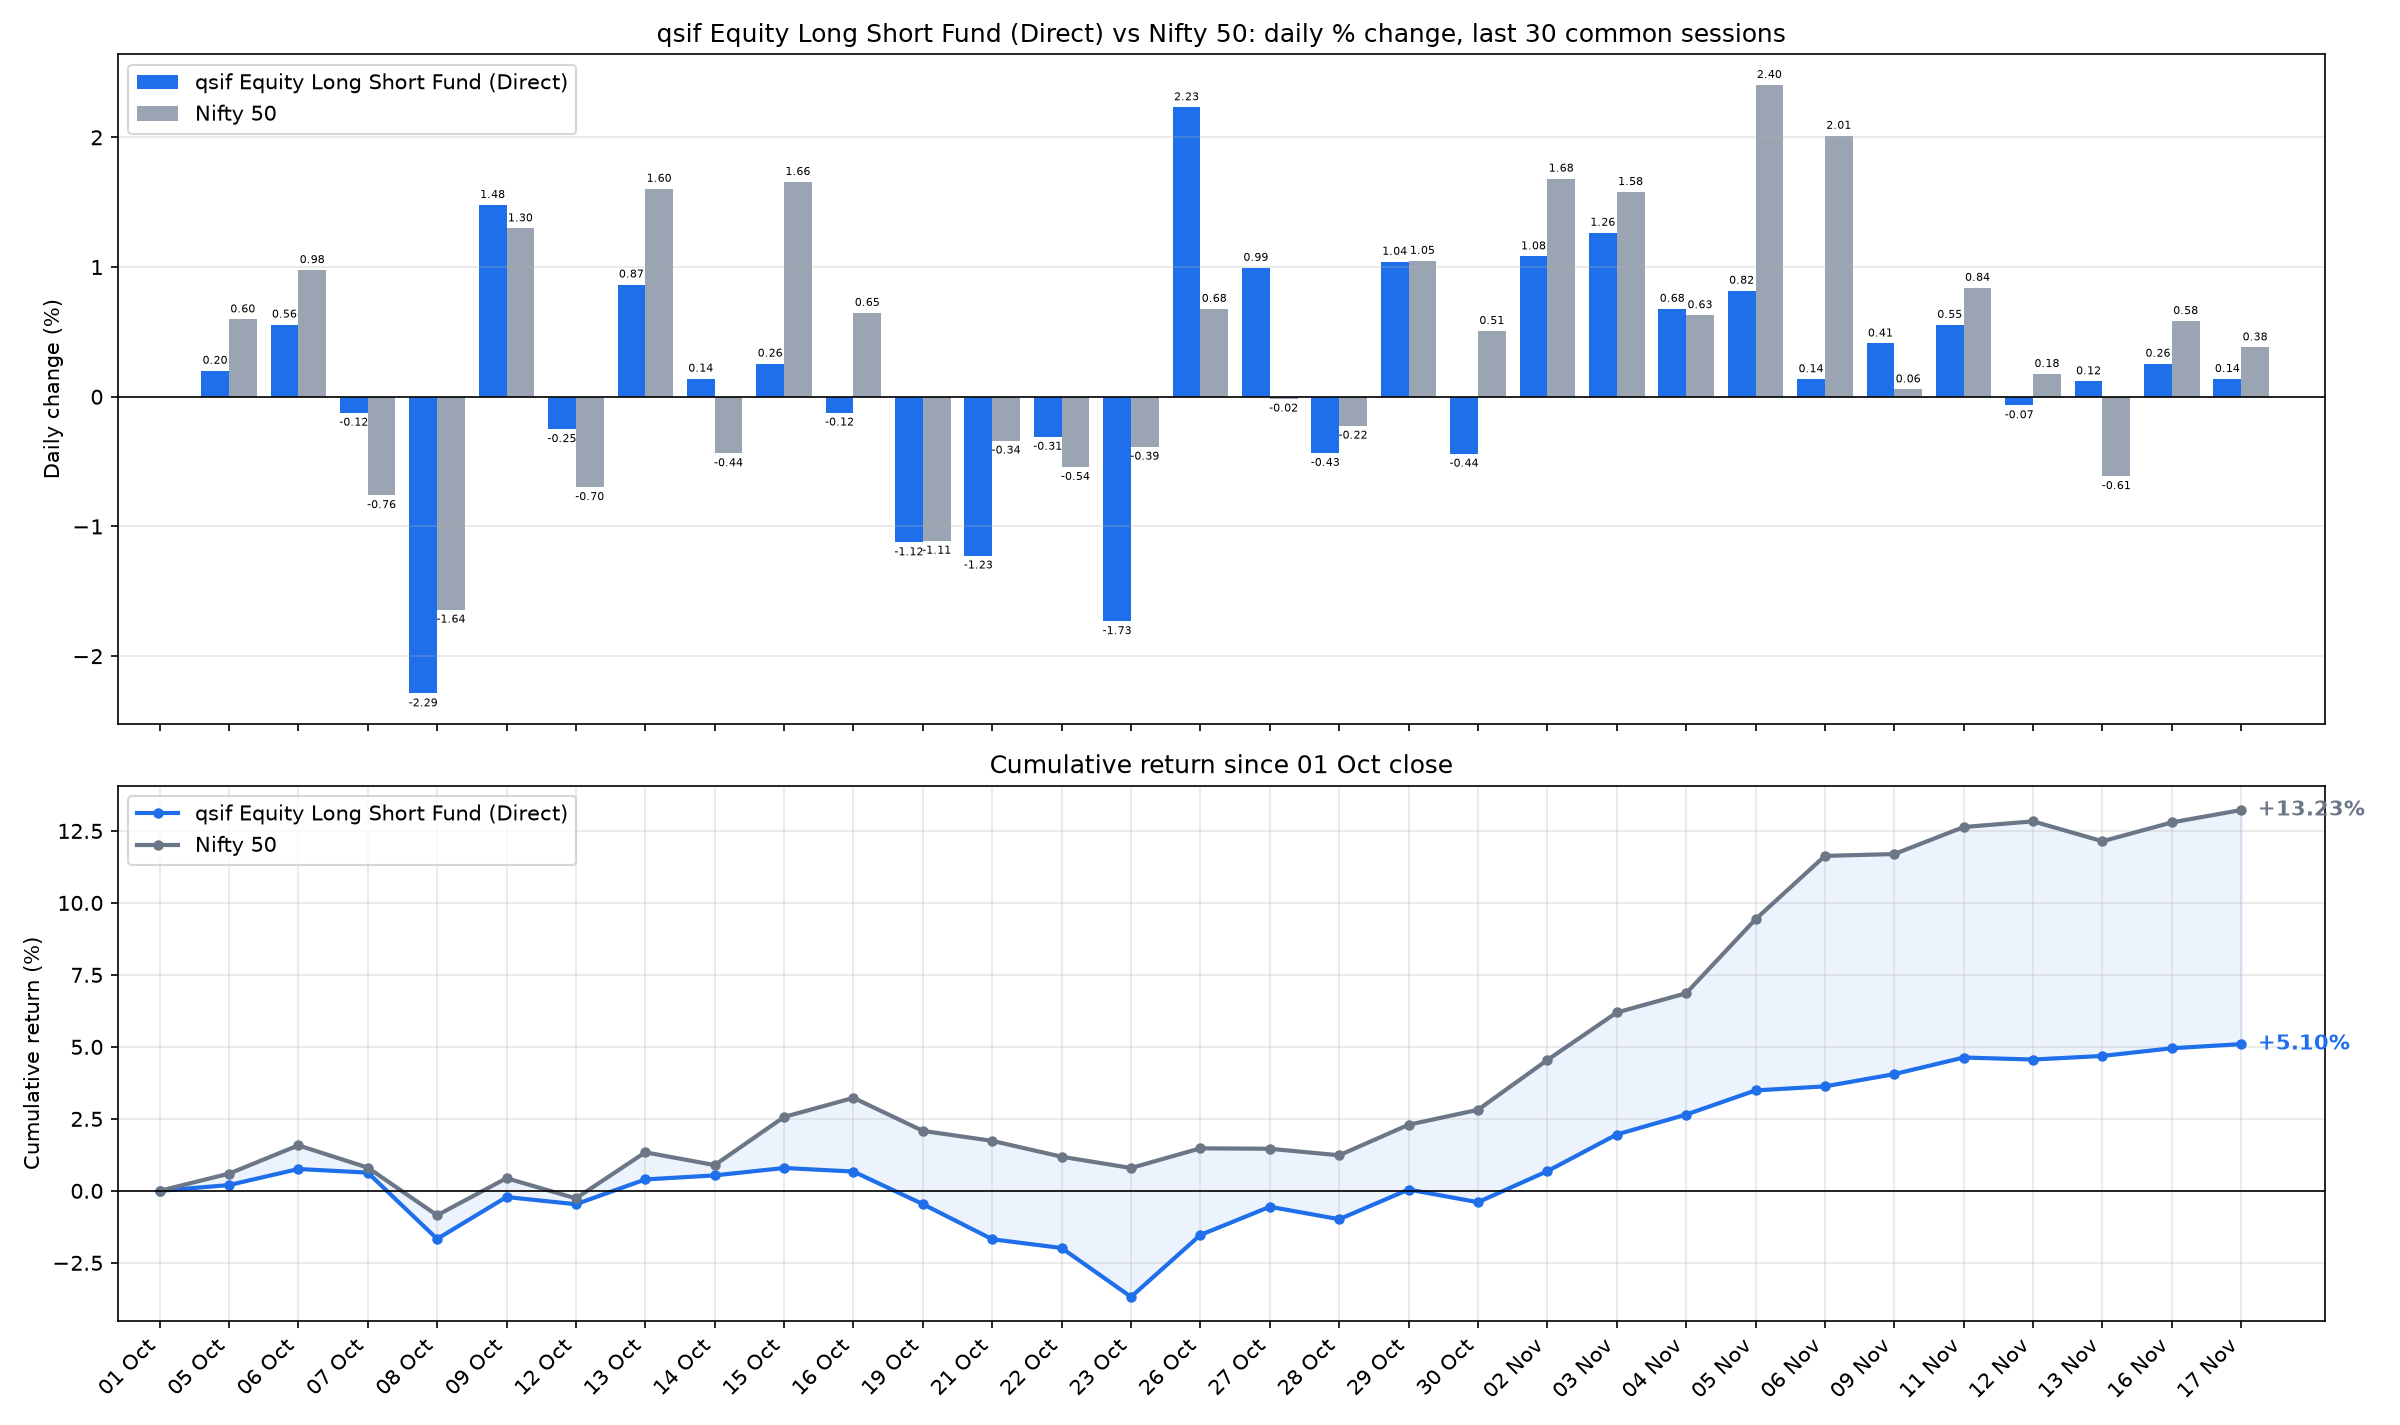

The table this chart was drawn from, first rows:
date, sif_nav, nifty_close, SIF % chg, Nifty 50 % chg, SIF cum %, Nifty 50 cum %
2026-10-05, 10.99, 22556, 0.2005, 0.5967, 0.2005, 0.5967
2026-10-06, 11.06, 22776, 0.5567, 0.9769, 0.7583, 1.579
2026-10-07, 11.04, 22603, -0.1239, -0.7598, 0.6334, 0.8077
2026-10-08, 10.79, 22232, -2.288, -1.643, -1.669, -0.848
2026-10-09, 10.95, 22520, 1.478, 1.298, -0.2151, 0.4393
2026-10-12, 10.92, 22363, -0.2503, -0.6976, -0.4648, -0.2613
2026-10-13, 11.02, 22722, 0.8653, 1.603, 0.3965, 1.338
2026-10-14, 11.03, 22623, 0.1398, -0.4368, 0.5368, 0.8953
2026-10-15, 11.06, 22997, 0.2556, 1.656, 0.7938, 2.566
2026-10-16, 11.05, 23146, -0.123, 0.647, 0.6699, 3.23
2026-10-19, 10.92, 22889, -1.123, -1.111, -0.4612, 2.083
2026-10-21, 10.79, 22811, -1.225, -0.339, -1.681, 1.737
2026-10-22, 10.75, 22688, -0.3096, -0.5423, -1.985, 1.185
2026-10-23, 10.57, 22600, -1.731, -0.3863, -3.682, 0.7941
2026-10-26, 10.8, 22753, 2.232, 0.6779, -1.532, 1.477
2026-10-27, 10.91, 22750, 0.9941, -0.0152, -0.5532, 1.462
2026-10-28, 10.86, 22699, -0.4344, -0.2237, -0.9852, 1.235
2026-10-29, 10.98, 22937, 1.041, 1.048, 0.0456, 2.296
2026-10-30, 10.93, 23053, -0.44, 0.5073, -0.3946, 2.815
2026-11-02, 11.05, 23441, 1.083, 1.682, 0.6835, 4.544
2026-11-03, 11.19, 23811, 1.265, 1.579, 1.957, 6.194
2026-11-04, 11.26, 23961, 0.6785, 0.6289, 2.648, 6.862
2026-11-05, 11.35, 24537, 0.8177, 2.404, 3.488, 9.431
2026-11-06, 11.37, 25030, 0.1356, 2.012, 3.628, 11.63
2026-11-09, 11.42, 25045, 0.4107, 0.0571, 4.054, 11.7
2026-11-11, 11.48, 25255, 0.5544, 0.8401, 4.631, 12.64
2026-11-12, 11.47, 25299, -0.0671, 0.1754, 4.561, 12.83
2026-11-13, 11.49, 25144, 0.1194, -0.6129, 4.686, 12.14
2026-11-16, 11.52, 25291, 0.2551, 0.5838, 4.952, 12.8
2026-11-17, 11.53, 25387, 0.1372, 0.3808, 5.096, 13.23
